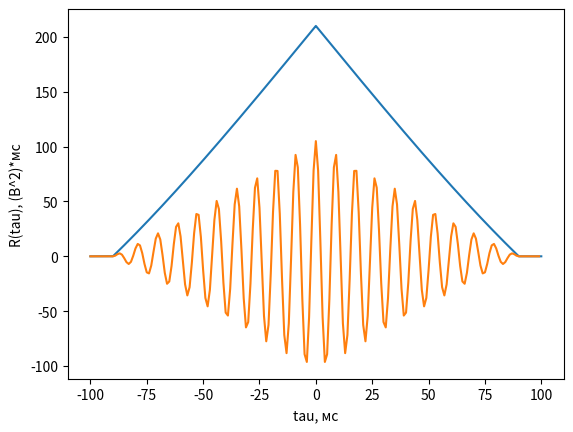

Python code for this plot:
#----------------------------------------------------------------------------------------------------------------------
# Imports

import numpy as np
import matplotlib.pyplot as plt
import math

#----------------------------------------------------------------------------------------------------------------------
# ACF of video signal

tau = np.arange(-100, 100, 0.01)
R = np.zeros(len(tau))

for i in range(len(tau)):
  if tau[i] >= -90 and tau[i] <= 90:
    R[i] = (math.pow(abs(tau[i]), 3) / 48600) - 2.5 * abs(tau[i]) + 210

plt.plot(tau, R)
plt.grid()
plt.xlabel("tau, мс")
plt.ylabel("R(tau), (В^2)*мс")
plt.show()

#----------------------------------------------------------------------------------------------------------------------
# ACF of radio signal

tau = np.arange(-100, 100)
R = np.zeros(len(tau))

for i in range(len(tau)):
  if tau[i] >= -90 and tau[i] <= 90:
    R[i] = ((math.pow(abs(tau[i]), 3) / 48600) - 2.5 * abs(tau[i]) + 210) * math.cos(7 * abs(tau[i])) * (1 / 2)

plt.plot(tau, R)
plt.grid()
plt.xlabel("tau, мс")
plt.ylabel("R(tau), (В^2)*мс")  
plt.show()

#----------------------------------------------------------------------------------------------------------------------